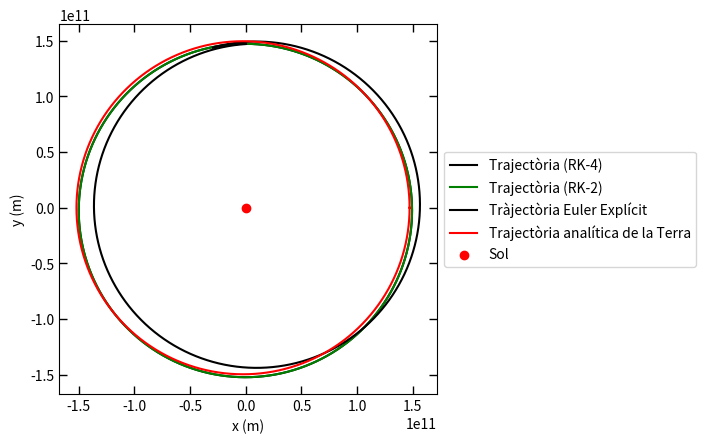
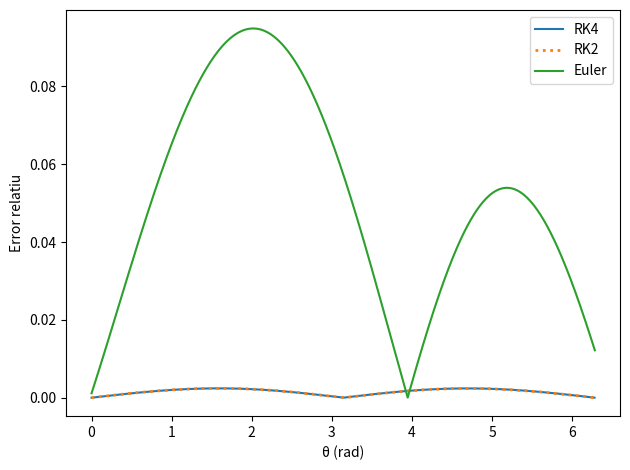
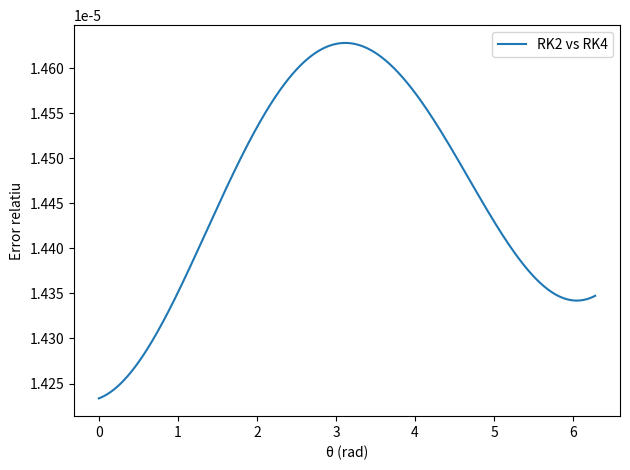
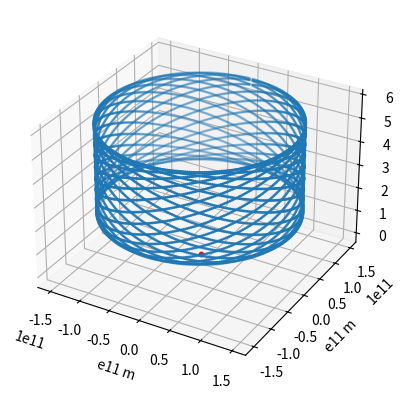

These charts were generated, in order, by the following Python code:
import numpy as np
import matplotlib.pyplot as plt

############# definim alguns paràmetres que utilitzarem ################3

e=0.0167
G=6.67430e-11 # en SI
M=1.989e30 # en SI
l=4.4551e15 # en SI
d0 = 149597870.7e3  #en SI

t0 = np.sqrt(d0**3 / (G * M))     # segons
t0_any = t0 / (86400 * 365.25636)  # anys
mu = 1.0 # en SI
R_T =6371010 #en SI

#condicions inicials de la posició i la velocitat per components cartesianes 
#condicions del 21 de desembre de 2025 a les 15:03 (UTC)
#imposem r0x=0
#en SI

r0x=0
r0y=1.471716657e11
v0x=-30283.389
v0y=71.2429684

r0 = np.array([r0x,r0y ], dtype=float)
v0 = np.array([v0x, v0y], dtype=float)

#normalitzem
r0_n = r0/d0
v0_n = v0*t0/d0


################# mètode 1: RK-2 #####################3


# Definim les funció d'acceleració

def acc_2(r,mu):
    # r serà un np.array de forma (2,) amb la posició [x,y]
  rn = np.linalg.norm(r)   # És la norma de r
  return -mu * r / rn**3

def rk2(r0,v0,mu,h,N):
  r0 = np.asarray(r0, dtype=float)       # Garantim tipus i forma
  v0 = np.asarray(v0, dtype=float)
  d  = r0.size                           # dimensió: 2 o 3

  r_2 = np.zeros((N+1,d), dtype=float)
  v_2 = np.zeros((N+1,d), dtype=float)
  t_2 = np.zeros(N+1, dtype=float)

  r_2[0] = r0
  v_2[0] = v0
  t_2[0] = 0.0

  for i in range(N):

    K1r_2 = h * v_2[i]
    K1v_2 = h * acc_2(r_2[i],mu)

    r_mid = r_2[i] + 0.5 * K1r_2
    v_mid = v_2[i] + 0.5 * K1v_2

    K2r_2 = h * v_mid
    K2v_2 = h * acc_2(r_mid,mu)

    r_2[i+1] = r_2[i] + K2r_2
    v_2[i+1] = v_2[i] + K2v_2
    t_2[i+1] = t_2[i] + h

  return t_2,r_2,v_2




T_hat = 1.0 / t0_any
N = 8760
h = T_hat / N



t_2,r_2,v_2 = rk2(r0_n,v0_n,mu,h,N)


x_2 = 1.496e11 * r_2[:, 0]
y_2 = 1.496e11 * r_2[:, 1]



############ mètode 2: RK-4 #####################


# Definim les funció d'acceleració

def acc_4(r,mu):
    # r serà un np.array de forma (2,) amb la posició [x,y]
  rn = np.linalg.norm(r)   # És la norma de r
  return -mu * r / rn**3

def rk4(r0,v0,mu,h,N):
  r0 = np.asarray(r0, dtype=float)       # Garantim tipus i forma
  v0 = np.asarray(v0, dtype=float)
  d  = r0.size                           # dimensió: 2 o 3

  r_4 = np.zeros((N+1,d), dtype=float)
  v_4 = np.zeros((N+1,d), dtype=float)
  t_4 = np.zeros(N+1, dtype=float)

  r_4[0] = r0
  v_4[0] = v0
  t_4[0] = 0.0

  for i in range(N):

    K1r_4 = v_4[i]
    K1v_4 = acc_4(r_4[i],mu)

    r_1_4 = r_4[i] + (h/2) * K1r_4
    v_1_4 = v_4[i] + (h/2) * K1v_4

    K2r_4 = v_1_4
    K2v_4 = acc_4(r_1_4,mu)

    r_2_4 = r_4[i] + (h/2) * K2r_4
    v_2_4 = v_4[i] + (h/2) * K2v_4

    K3r_4 = v_2_4
    K3v_4 = acc_4(r_2_4,mu)

    r_3_4 = r_4[i] + h * K3r_4
    v_3_4 = v_4[i] + h * K3v_4

    K4r_4 = v_3_4
    K4v_4 = acc_4(r_3_4,mu)

    r_4[i+1] = r_4[i] + (h/6) * (K1r_4 + 2*K2r_4 + 2*K3r_4 + K4r_4)
    v_4[i+1] = v_4[i] + (h/6) * (K1v_4 + 2*K2v_4 + 2*K3v_4 + K4v_4)
    t_4[i+1] = t_4[i] + h

  return t_4,r_4,v_4




t_4,r_4,v_4 = rk4(r0_n,v0_n,mu,h,N)


x_4 = d0 * r_4[:, 0]
y_4 = d0 * r_4[:, 1]




##################### mètode 3: euler explícit #########################

r_0 = 149597870.7 # 1 UA en km
GM = 132712440042 # El parametre solar en km^3/s^2
t_0 = np.sqrt(r_0**3/GM)/(86400*365.25636) # temps caracteristic en anys

t_final = 1/t_0 

dt = 0.001
N_eul = int(np.round(t_final/dt)) # Nombre d'intervals

# condicions inicials, ja estan normalitzades pq estan en UA, i escollim que r_0 = 1 UA. La velocitat en canvi esta en UA/dia, passem a UA/any i després adimensionalitzem
x_0,y_0 = 1.686386301622458E-03, 9.826595562514578E-01

vx_0,vy_0 = -1.721848911038755E-02*365.25636*t_0,-1.075546096798359E-03*365.25636*t_0

x_eul = [x_0]
y_eul = [y_0]
vx_eul = [vx_0]
vy_eul = [vy_0]

for t in range(N_eul+1): # apliquem el metode d'euler per components, reduint el problema de 2 EDOs de 2n ordre a un sistema de 4 EDOs de 1r ordre

    x_nou = x_eul[t] + vx_eul[t]*dt
    y_nou = y_eul[t] + vy_eul[t]*dt

    vx_nou = vx_eul[t] - x_eul[t]/(x_eul[t]**2 + y_eul[t]**2)**(3/2)*dt
    vy_nou = vy_eul[t] - y_eul[t]/(x_eul[t]**2 + y_eul[t]**2)**(3/2)*dt

    x_eul.append(x_nou)
    y_eul.append(y_nou)
    vx_eul.append(vx_nou)
    vy_eul.append(vy_nou)


x_eul=[i*d0 for i in x_eul]
y_eul=[i*d0 for i in y_eul]

####################### mètode 4: solució analítica ###################



def grafic_analitic(l,G,M,e,theta):
  return l**2/(G*M*(1+e*np.cos(theta)))

valors_angles=np.linspace(0,2*np.pi, N)
valors_dist_radials=grafic_analitic(l,G,M,e,valors_angles)

x_analitic = valors_dist_radials*np.cos(valors_angles)
y_analitic=valors_dist_radials*np.sin(valors_angles)






####################### gràfics #################################

plt.figure()
plt.plot(x_4, y_4, label='Trajectòria (RK-4)', color='black')
plt.plot(x_2, y_2, label='Trajectòria (RK-2)', color="green")
plt.plot(x_eul,y_eul, color='black',label="Tràjectòria Euler Explícit")
plt.plot(x_analitic,y_analitic,label="Trajectòria analítica de la Terra",color="red") #solució analítica      

plt.scatter(0,0,label="Sol",color="red")
plt.gca().set_aspect('equal', adjustable='box')
plt.xlabel('x (m)')
plt.legend(loc="center left", bbox_to_anchor=(1, 0.5))
plt.ylabel('y (m)')
plt.grid(False)
plt.tick_params(axis='both',which='both',direction='in',top=True,right=True,length=6,width=1)
plt.show()

################# ERRORS ################################


# Moment angular específic (pla XY)
moment_ang = np.linalg.norm(
    np.cross([r0x, r0y, 0.0], [v0x, v0y, 0.0])
)

# Angle polar continu
def angle_continu(x, y):
    theta = np.unwrap(np.arctan2(y, x))
    return theta - theta[0]

# Radi analític en funció de theta
def radi_analitic(theta, G, M, excentricitat, l):
    return (l**2) / (G * M * (1 + excentricitat * np.cos(theta)))

# Angles
theta_rk2 = angle_continu(x_2, y_2)
theta_rk4 = angle_continu(x_4, y_4)
theta_eul = angle_continu(x_eul, y_eul)

# Només la primera volta
def primera_volta(theta):
    return theta <= 2 * np.pi

m2 = primera_volta(theta_rk2)
m4 = primera_volta(theta_rk4)
me = primera_volta(theta_eul)

# Radis numèrics
r_num_rk2 = np.hypot(x_2, y_2)[m2]
r_num_rk4 = np.hypot(x_4, y_4)[m4]
r_num_eul = np.hypot(x_eul, y_eul)[me]

# Radis analítics
r_ana_rk2 = radi_analitic(theta_rk2[m2], G, M, e, moment_ang)
r_ana_rk4 = radi_analitic(theta_rk4[m4], G, M, e, moment_ang)
r_ana_eul = radi_analitic(theta_eul[me], G, M, e, moment_ang)

# Errors relatius
err_rk2 = np.abs(r_num_rk2 - r_ana_rk2) / r_ana_rk2
err_rk4 = np.abs(r_num_rk4 - r_ana_rk4) / r_ana_rk4
err_eul = np.abs(r_num_eul - r_ana_eul) / r_ana_eul

# Diferència RK2 vs RK4
diff_rk = np.hypot(x_2 - x_4, y_2 - y_4)[m2] / r_ana_rk2

# --- GRÀFIC D'ERRORS ---
plt.figure()
plt.plot(theta_rk4[m4], err_rk4, label="RK4")
plt.plot(theta_rk2[m2], err_rk2, ":", linewidth=2, label="RK2")
plt.plot(theta_eul[me], err_eul, label="Euler")
plt.xlabel("θ (rad)")
plt.ylabel("Error relatiu")
plt.legend()
plt.tight_layout()



# --- GRÀFIC DIFERÈNCIA RK ---
plt.figure()
plt.plot(theta_rk2[m2], diff_rk, label="RK2 vs RK4")
plt.xlabel("θ (rad)")
plt.ylabel("Error relatiu")
plt.legend()
plt.tight_layout()

################################### posicio habitatge - terra ##############################

# coordenades
#can robert (Matadepera),8, 41.62970339613264, 2.0030362554486354
Latitud = 41.62970339613264  #graus
Longitud =2.0030362554486354  #graus


theta=0.5*np.pi - Latitud *2*np.pi /360  #radians
phi=Longitud *2*np.pi /360  #radians

r = np.array([R_T*np.sin(theta)*np.cos(phi),R_T*np.sin(theta)*np.sin(phi),R_T*np.cos(theta)],dtype=float)

#solstici hivern 2025: 21 desembre 15:03

gamma=-23.44*2*np.pi /360
h=-47.36*np.pi /180
vx=np.array([1,0,0],dtype=float)  #eix x
vz=np.array([0,0,1],dtype=float)  #eix z
vrot=np.array([0,np.sin(-gamma),np.cos(-gamma)],dtype=float)  #eix de rotació de la Terra
rot_T =2*366*np.pi /(365.25*24)  #velocitat de rotació de la Terra vist desde fora

r_rot = r*np.cos(gamma)+np.sin(gamma)*np.cross(vx,r)+(1-np.cos(gamma))*(vx@r)*vx

r_eal=r_rot*np.cos(h)+np.sin(h)*np.cross(vrot,r_rot)+(1-np.cos(h))*(vrot@r_rot)*vrot

M=np.full((365*24+1,3),0.0)

t_vals=np.arange(0,365*24+1,1) #en hores

M[0,:]=r_eal

#vector q va del centre de la Terra a l'habitatge
for i in range(len(t_vals)-1):
    t=i+1
    M[t,:]=M[i,:]*np.cos(rot_T)+np.sin(rot_T)*np.cross(vrot,M[i,:])+(1-np.cos(rot_T))*(vrot@M[i,:])*vrot


#fem aquesta inversió perquè quadri amb el format de files i columnes usat pel vector sol-Terra
M_inv=[[],[],[]]
for j in range(3):
    for i in range(len(M)):
        M_inv[j].append([])
        M_inv[j][i]=(M[i][j])
    


# suma vectors, component a component
x_habitatge = np.array(M_inv[0]) + x_4
y_habitatge = np.array(M_inv[1]) + y_4
z_habitatge = np.array(M_inv[2])


#serà per guardar el vector sol-habitatge
with open("vector habitatge sol.txt", "w") as f:
    f.write("x(m)  y(m)  z(m)\n")
    for x, y, z in zip(x_habitatge, y_habitatge, z_habitatge):
        f.write(f"{x} {y} {z}\n")
        
points = np.column_stack((x_habitatge, y_habitatge, z_habitatge))

fig = plt.figure()
ax = fig.add_subplot(111, projection='3d')
fig.subplots_adjust(right=0.8)

ax.scatter(
    points[:, 0],
    points[:, 1],
    points[:, 2],
    s=1,
    label="Trajectòria del Sol"
)
ax.set_xlabel("e11 m")
ax.set_ylabel("e11 m")
ax.set_zlabel("e11 m",labelpad=20)

plt.axis("equal")

plt.scatter(0,0,s=10,label="Sol",color="red")

plt.show()
